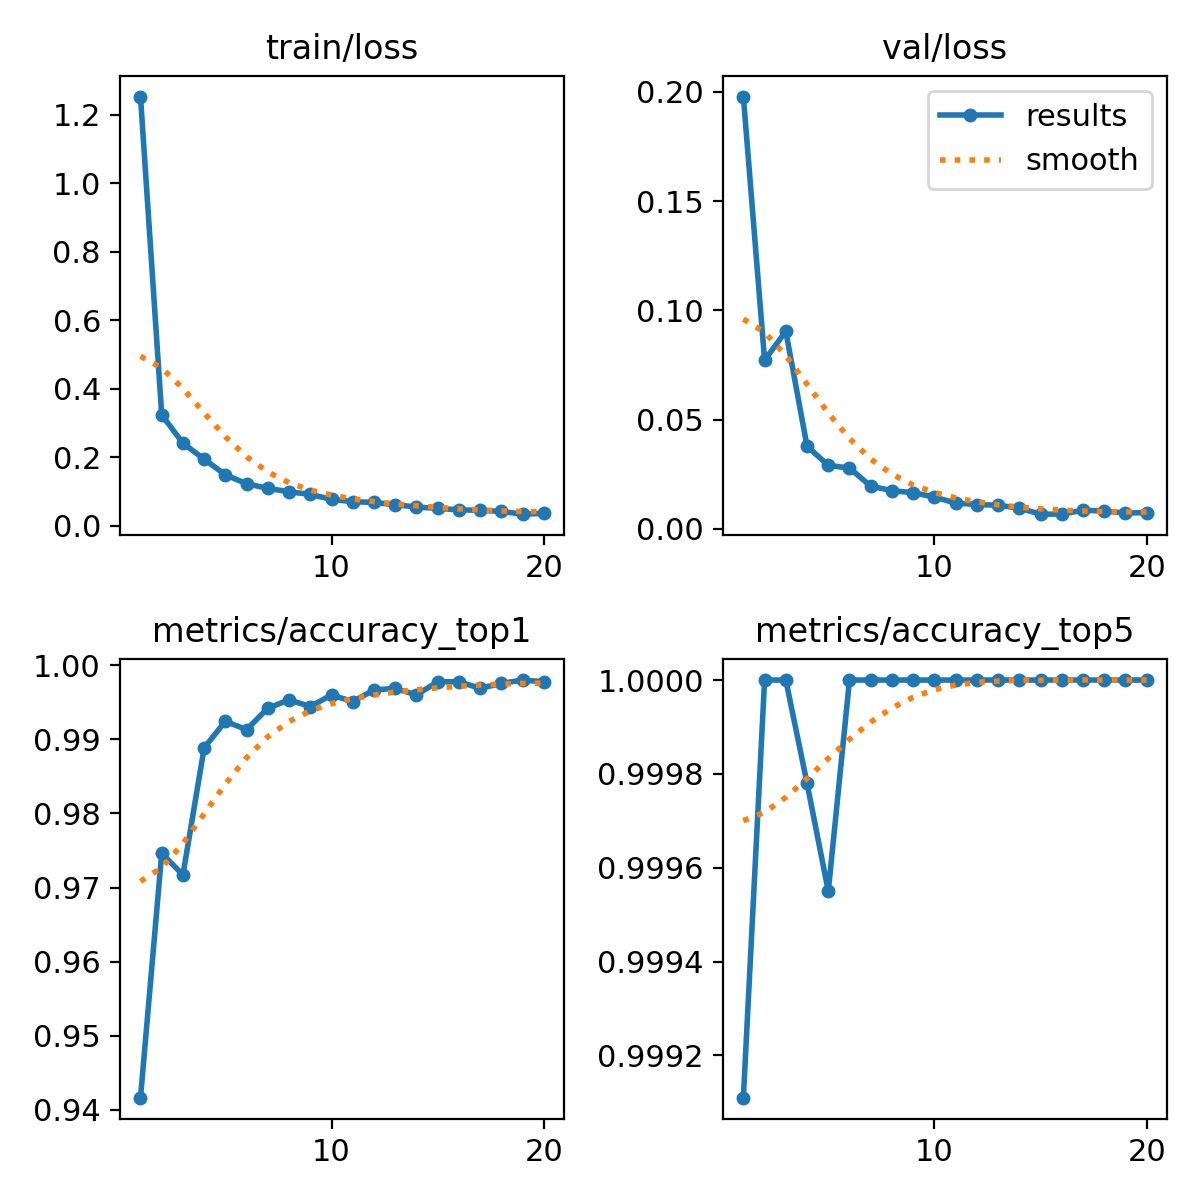

The table this chart was drawn from, first rows:
epoch, time, train/loss, metrics/accuracy_top1, metrics/accuracy_top5, val/loss, lr/pg0, lr/pg1, lr/pg2
1, 96.19, 1.253, 0.9416, 0.9991, 0.1978, 0.0002378, 0.0002378, 0.0002378
2, 191.4, 0.3235, 0.9746, 1, 0.07718, 0.0004522, 0.0004522, 0.0004522
3, 286.7, 0.2405, 0.9717, 1, 0.09042, 0.0006431, 0.0006431, 0.0006431
4, 382.1, 0.1941, 0.9889, 0.9998, 0.03778, 0.000608, 0.000608, 0.000608
5, 477.4, 0.1482, 0.9924, 0.9996, 0.02904, 0.0005726, 0.0005726, 0.0005726
6, 573.5, 0.1223, 0.9913, 1, 0.02782, 0.0005373, 0.0005373, 0.0005373
7, 668.7, 0.1087, 0.9942, 1, 0.01954, 0.0005019, 0.0005019, 0.0005019
8, 762.4, 0.09883, 0.9953, 1, 0.01748, 0.0004666, 0.0004666, 0.0004666
9, 855.1, 0.09105, 0.9944, 1, 0.01654, 0.0004313, 0.0004313, 0.0004313
10, 947.9, 0.07669, 0.996, 1, 0.01453, 0.0003959, 0.0003959, 0.0003959
11, 1042, 0.06969, 0.9951, 1, 0.01182, 0.0003606, 0.0003606, 0.0003606
12, 1136, 0.06767, 0.9967, 1, 0.01114, 0.0003252, 0.0003252, 0.0003252
13, 1230, 0.06089, 0.9969, 1, 0.01079, 0.0002899, 0.0002899, 0.0002899
14, 1324, 0.05432, 0.996, 1, 0.00947, 0.0002545, 0.0002545, 0.0002545
15, 1418, 0.04999, 0.9978, 1, 0.00672, 0.0002192, 0.0002192, 0.0002192
16, 1510, 0.04618, 0.9978, 1, 0.00674, 0.0001839, 0.0001839, 0.0001839
17, 1603, 0.04446, 0.9969, 1, 0.00853, 0.0001485, 0.0001485, 0.0001485
18, 1696, 0.04133, 0.9976, 1, 0.00811, 0.0001132, 0.0001132, 0.0001132
19, 1790, 0.03333, 0.998, 1, 0.00725, 7.7826e-05, 7.7826e-05, 7.7826e-05
20, 1883, 0.03582, 0.9978, 1, 0.00743, 4.2483e-05, 4.2483e-05, 4.2483e-05
